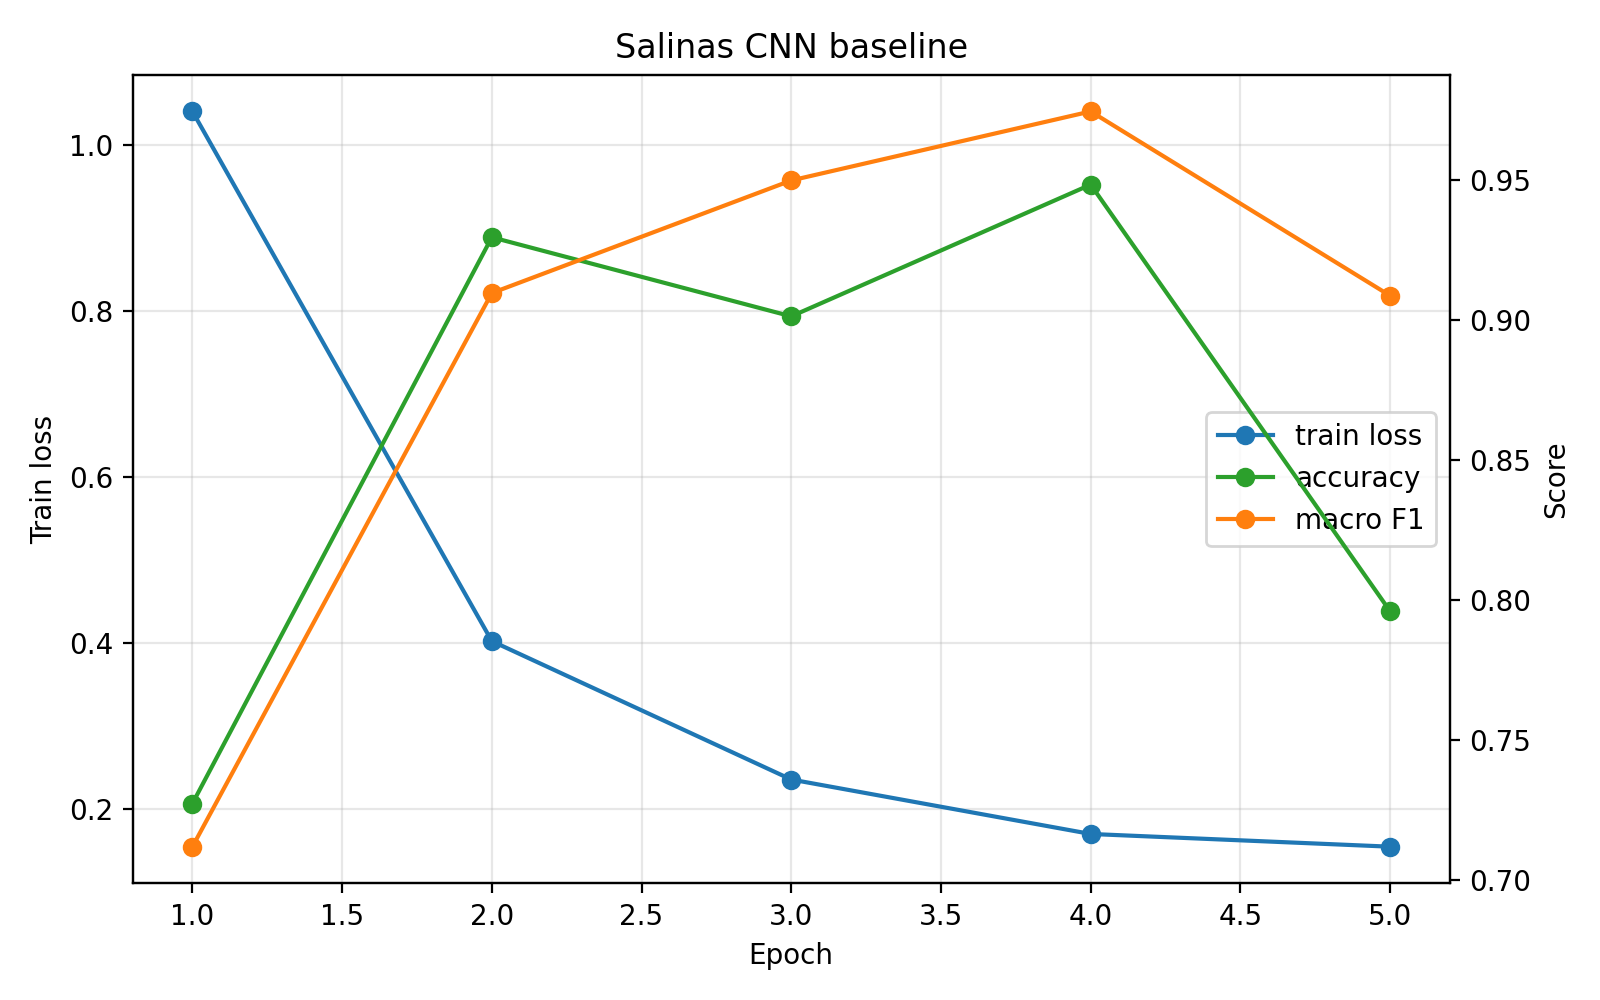

Values plotted in this chart, from the file beside it:
epoch, train_loss, accuracy, macro_f1
1, 1.041, 0.7273, 0.7119
2, 0.4026, 0.9294, 0.9095
3, 0.2358, 0.9012, 0.9497
4, 0.1702, 0.9482, 0.9744
5, 0.1549, 0.796, 0.9086
